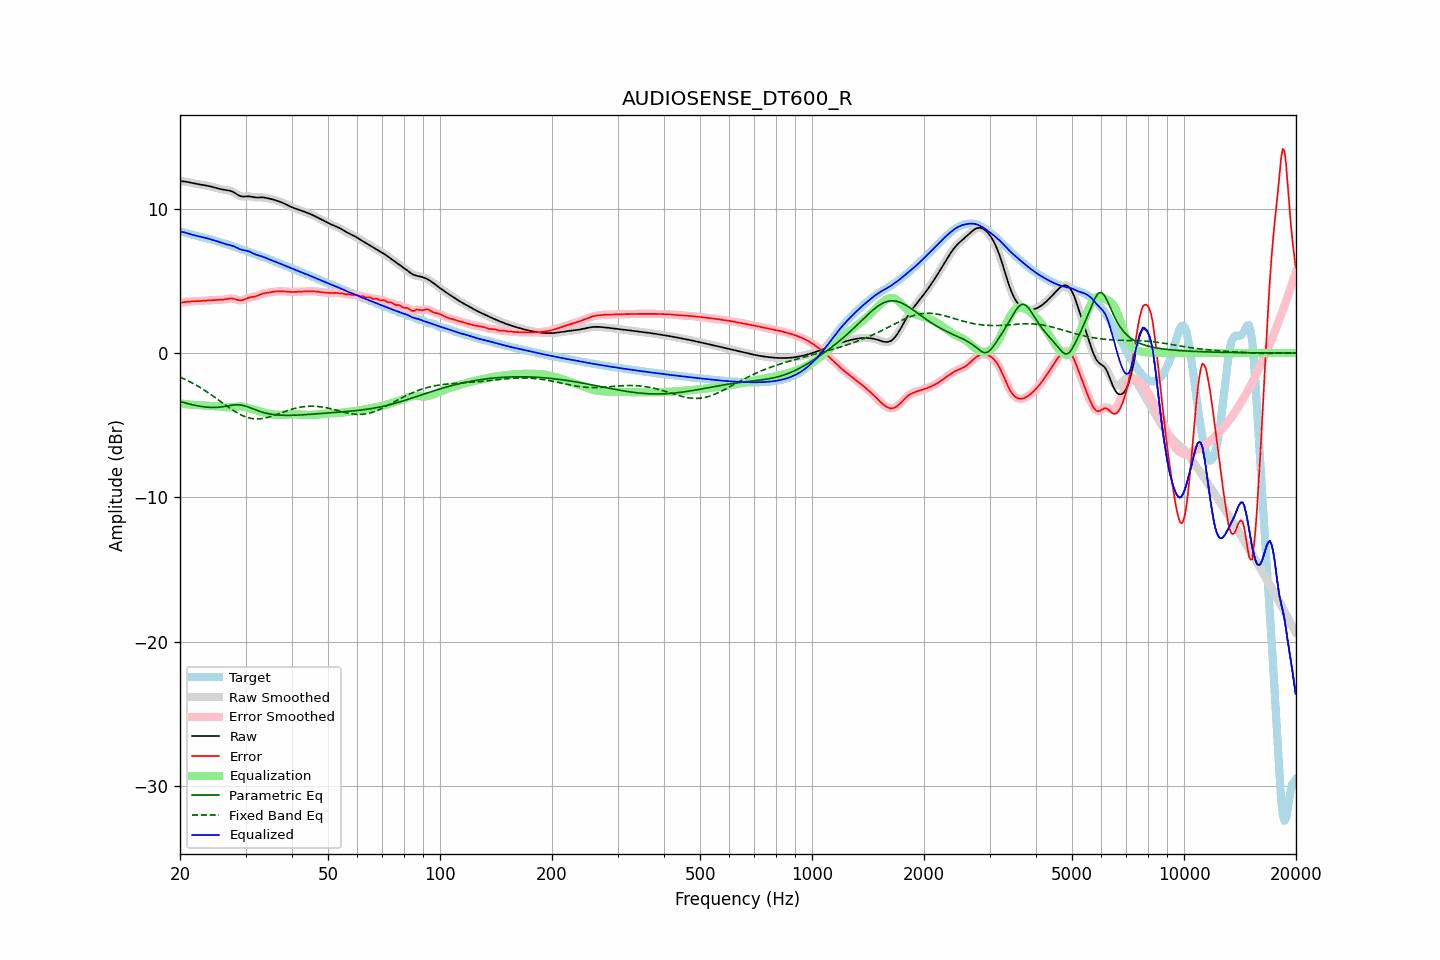

Data behind this chart, as committed beside it:
frequency, raw, error, smoothed, error_smoothed, equalization, parametric_eq, fixed_band_eq, equalized_raw, equalized_smoothed, target
20.00, 11.89, 3.47, 11.89, 3.47, -3.48, -3.35, -1.66, 8.41, 8.41, 8.42
20.20, 11.89, 3.50, 11.89, 3.50, -3.50, -3.38, -1.71, 8.40, 8.40, 8.40
20.40, 11.89, 3.52, 11.89, 3.52, -3.51, -3.41, -1.76, 8.38, 8.38, 8.37
20.61, 11.88, 3.54, 11.88, 3.54, -3.53, -3.44, -1.81, 8.35, 8.35, 8.35
20.81, 11.87, 3.55, 11.87, 3.55, -3.54, -3.47, -1.87, 8.32, 8.32, 8.31
21.02, 11.85, 3.56, 11.85, 3.56, -3.55, -3.50, -1.92, 8.29, 8.29, 8.28
21.23, 11.82, 3.57, 11.82, 3.57, -3.57, -3.53, -1.98, 8.26, 8.26, 8.25
21.44, 11.80, 3.58, 11.80, 3.58, -3.58, -3.56, -2.03, 8.22, 8.22, 8.22
21.66, 11.77, 3.58, 11.77, 3.58, -3.58, -3.58, -2.09, 8.19, 8.19, 8.19
21.87, 11.74, 3.58, 11.75, 3.58, -3.59, -3.61, -2.15, 8.16, 8.16, 8.16
22.09, 11.72, 3.59, 11.72, 3.59, -3.59, -3.63, -2.22, 8.13, 8.13, 8.13
22.31, 11.70, 3.60, 11.70, 3.60, -3.60, -3.65, -2.28, 8.10, 8.10, 8.11
22.54, 11.68, 3.60, 11.68, 3.60, -3.60, -3.67, -2.35, 8.08, 8.08, 8.08
22.76, 11.67, 3.61, 11.67, 3.61, -3.61, -3.69, -2.41, 8.06, 8.06, 8.06
22.99, 11.65, 3.62, 11.65, 3.62, -3.62, -3.71, -2.48, 8.03, 8.03, 8.03
23.22, 11.63, 3.63, 11.63, 3.63, -3.63, -3.72, -2.55, 8.00, 8.00, 8.00
23.45, 11.61, 3.64, 11.61, 3.64, -3.64, -3.74, -2.63, 7.98, 7.98, 7.98
23.69, 11.59, 3.65, 11.59, 3.65, -3.65, -3.75, -2.70, 7.95, 7.95, 7.95
23.92, 11.57, 3.65, 11.57, 3.65, -3.65, -3.76, -2.78, 7.91, 7.91, 7.91
24.16, 11.54, 3.66, 11.54, 3.66, -3.66, -3.76, -2.85, 7.88, 7.88, 7.88
24.40, 11.51, 3.67, 11.51, 3.67, -3.66, -3.76, -2.93, 7.85, 7.85, 7.85
24.65, 11.49, 3.67, 11.49, 3.67, -3.67, -3.76, -3.01, 7.82, 7.82, 7.81
24.89, 11.46, 3.68, 11.46, 3.68, -3.67, -3.76, -3.09, 7.78, 7.78, 7.78
25.14, 11.43, 3.68, 11.42, 3.68, -3.68, -3.76, -3.17, 7.75, 7.75, 7.74
25.39, 11.39, 3.68, 11.39, 3.68, -3.68, -3.75, -3.25, 7.71, 7.71, 7.71
25.65, 11.37, 3.69, 11.37, 3.69, -3.69, -3.74, -3.33, 7.67, 7.67, 7.68
25.91, 11.34, 3.70, 11.34, 3.70, -3.71, -3.73, -3.41, 7.63, 7.64, 7.65
26.16, 11.32, 3.71, 11.32, 3.71, -3.72, -3.71, -3.50, 7.60, 7.60, 7.61
26.43, 11.30, 3.72, 11.30, 3.73, -3.74, -3.69, -3.58, 7.57, 7.57, 7.58
26.69, 11.29, 3.75, 11.29, 3.75, -3.75, -3.67, -3.66, 7.54, 7.54, 7.54
26.96, 11.27, 3.77, 11.27, 3.77, -3.76, -3.65, -3.74, 7.51, 7.51, 7.50
27.23, 11.25, 3.78, 11.25, 3.78, -3.76, -3.63, -3.81, 7.49, 7.48, 7.47
27.50, 11.21, 3.78, 11.21, 3.78, -3.76, -3.61, -3.89, 7.46, 7.45, 7.43
27.77, 11.16, 3.77, 11.16, 3.77, -3.75, -3.60, -3.96, 7.42, 7.42, 7.39
28.05, 11.10, 3.75, 11.10, 3.74, -3.73, -3.58, -4.04, 7.37, 7.37, 7.35
28.33, 11.03, 3.71, 11.03, 3.71, -3.71, -3.58, -4.10, 7.32, 7.32, 7.32
28.62, 10.96, 3.68, 10.96, 3.68, -3.69, -3.58, -4.17, 7.26, 7.27, 7.28
28.90, 10.90, 3.65, 10.90, 3.66, -3.69, -3.59, -4.23, 7.21, 7.21, 7.24
29.19, 10.86, 3.66, 10.86, 3.66, -3.69, -3.60, -4.29, 7.17, 7.17, 7.21
29.48, 10.84, 3.67, 10.85, 3.68, -3.70, -3.62, -4.34, 7.14, 7.14, 7.17
29.78, 10.85, 3.72, 10.84, 3.72, -3.72, -3.64, -4.38, 7.12, 7.12, 7.13
30.08, 10.85, 3.76, 10.85, 3.76, -3.75, -3.68, -4.42, 7.10, 7.10, 7.09
30.38, 10.86, 3.81, 10.86, 3.81, -3.78, -3.72, -4.46, 7.08, 7.08, 7.05
30.68, 10.86, 3.85, 10.86, 3.84, -3.82, -3.76, -4.49, 7.04, 7.04, 7.01
30.99, 10.84, 3.87, 10.84, 3.87, -3.85, -3.80, -4.52, 6.99, 6.99, 6.97
31.30, 10.82, 3.89, 10.82, 3.89, -3.89, -3.85, -4.54, 6.93, 6.93, 6.93
31.61, 10.80, 3.91, 10.80, 3.91, -3.92, -3.89, -4.55, 6.88, 6.88, 6.89
31.93, 10.78, 3.93, 10.78, 3.93, -3.95, -3.94, -4.56, 6.83, 6.83, 6.85
32.24, 10.78, 3.97, 10.78, 3.97, -3.99, -3.98, -4.56, 6.79, 6.79, 6.81
32.57, 10.78, 4.01, 10.78, 4.02, -4.02, -4.02, -4.56, 6.76, 6.76, 6.77
32.89, 10.79, 4.06, 10.78, 4.06, -4.05, -4.05, -4.55, 6.73, 6.73, 6.72
33.22, 10.78, 4.10, 10.78, 4.10, -4.09, -4.09, -4.53, 6.70, 6.70, 6.68
33.55, 10.78, 4.14, 10.78, 4.13, -4.12, -4.12, -4.52, 6.66, 6.66, 6.64
33.89, 10.76, 4.16, 10.76, 4.16, -4.15, -4.15, -4.49, 6.61, 6.61, 6.60
34.23, 10.74, 4.18, 10.74, 4.18, -4.18, -4.18, -4.47, 6.56, 6.56, 6.56
34.57, 10.71, 4.19, 10.71, 4.19, -4.20, -4.20, -4.44, 6.51, 6.51, 6.52
34.92, 10.69, 4.21, 10.69, 4.21, -4.22, -4.22, -4.41, 6.47, 6.47, 6.48
35.27, 10.66, 4.23, 10.66, 4.23, -4.23, -4.24, -4.37, 6.43, 6.43, 6.44
35.62, 10.64, 4.25, 10.64, 4.25, -4.25, -4.25, -4.34, 6.39, 6.39, 6.39
35.97, 10.60, 4.26, 10.60, 4.26, -4.26, -4.27, -4.30, 6.35, 6.34, 6.34
... 635 more rows
